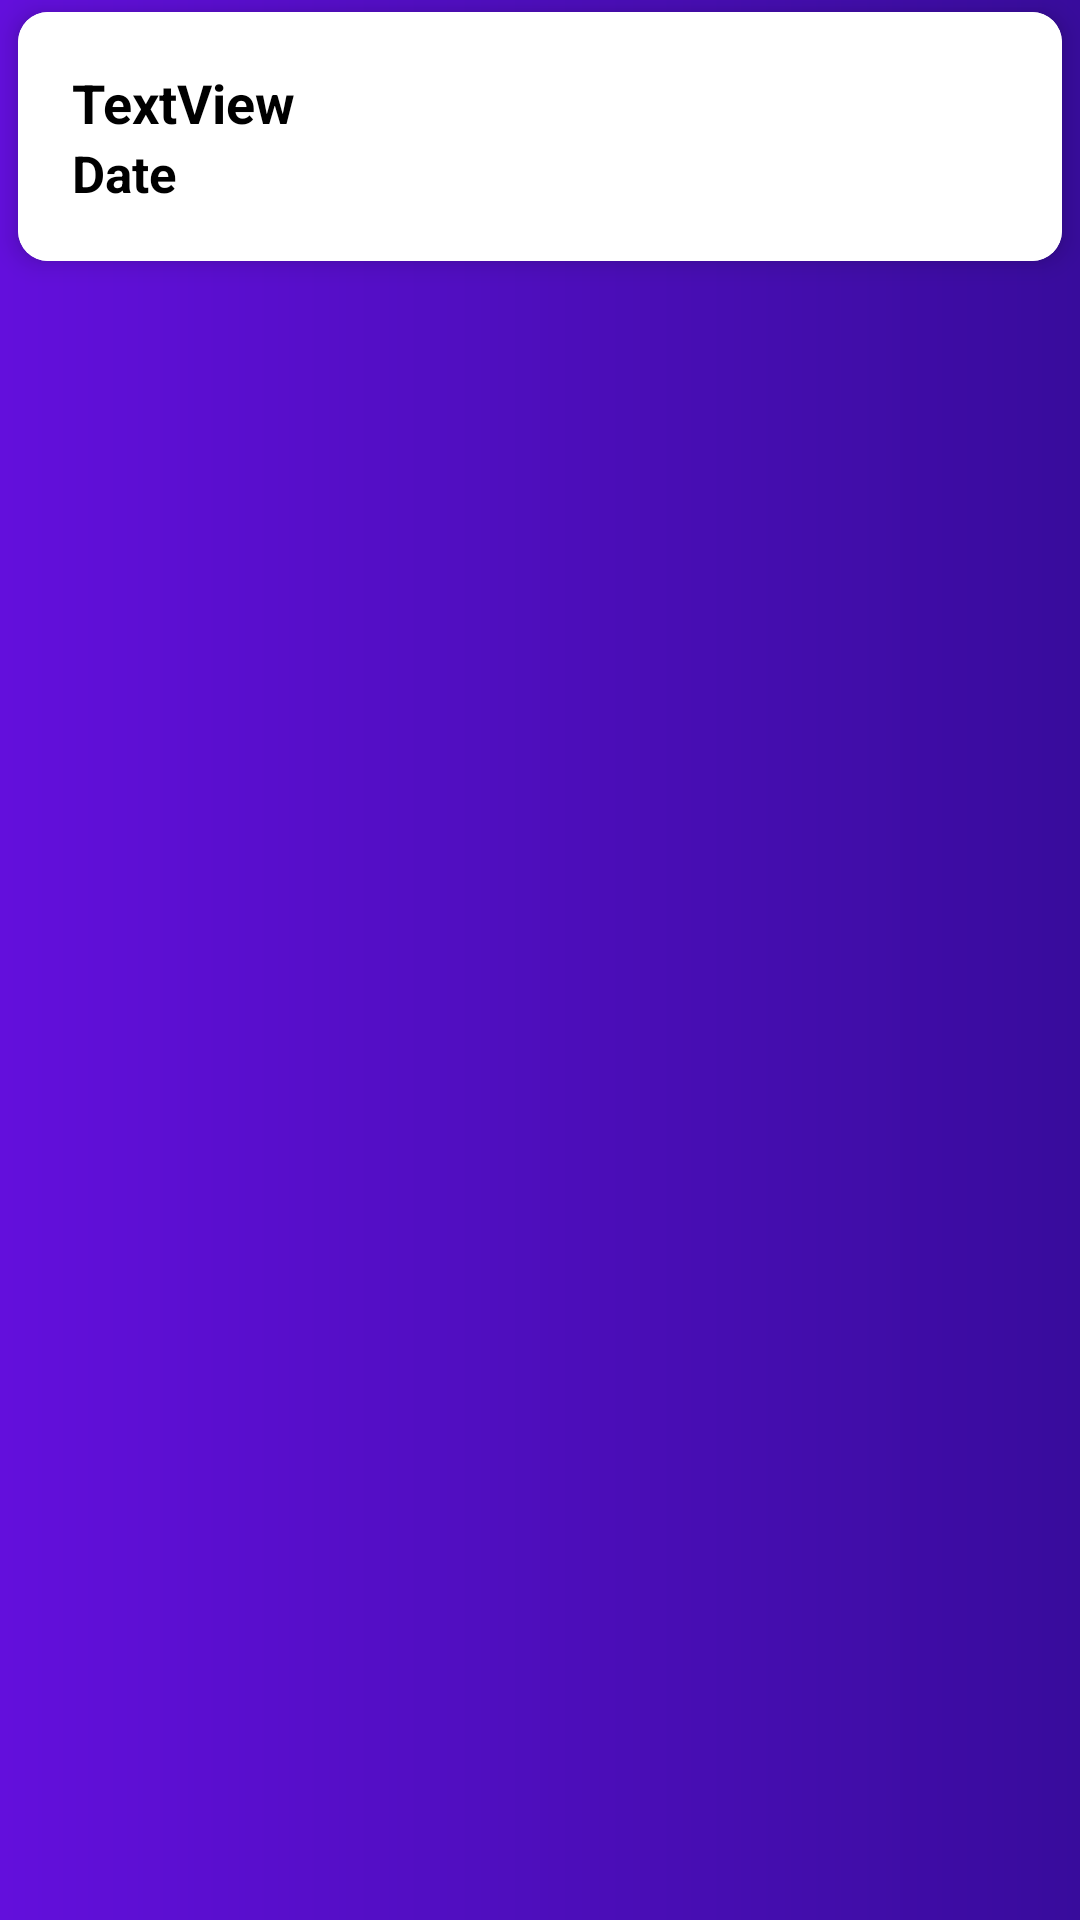

Android layout source for this screen:
<!-- AndroidManifest.xml: application theme Base.Theme.MuhendislikTasarimi -->
<!-- res/layout/score_row.xml -->
<?xml version="1.0" encoding="utf-8"?>
<androidx.constraintlayout.widget.ConstraintLayout xmlns:android="http://schemas.android.com/apk/res/android"
    xmlns:app="http://schemas.android.com/apk/res-auto"
    android:layout_width="match_parent"
    android:layout_height="wrap_content"
    android:background="@drawable/card_background_quiz"
    android:orientation="vertical">

    <androidx.cardview.widget.CardView
        android:id="@+id/card"

        android:layout_width="match_parent"
        android:layout_height="wrap_content"
        android:layout_marginStart="6dp"
        android:layout_marginTop="4dp"
        android:layout_marginEnd="6dp"
        app:cardCornerRadius="10dp"
        app:cardElevation="5dp"
        app:layout_constraintEnd_toEndOf="parent"
        app:layout_constraintStart_toStartOf="parent"
        app:layout_constraintTop_toTopOf="parent">

        <androidx.constraintlayout.widget.ConstraintLayout
            android:id="@+id/row"
            android:layout_width="match_parent"
            android:layout_height="match_parent"
            android:background="@color/white"
            android:padding="10dp">

            <TextView
                android:id="@+id/rvScoreText"
                android:layout_width="0dp"
                android:layout_height="wrap_content"
                android:layout_marginStart="8dp"
                android:layout_marginTop="8dp"
                android:fontFamily="casual"
                android:gravity="center"
                android:text="TextView"
                android:textColor="#000000"
                android:textSize="18sp"
                android:textStyle="bold"
                app:layout_constraintStart_toStartOf="parent"
                app:layout_constraintTop_toTopOf="parent">

            </TextView>

            <TextView
                android:id="@+id/date"
                android:layout_width="0dp"
                android:layout_height="wrap_content"
                android:layout_marginStart="8dp"
                android:layout_marginBottom="8dp"
                android:fontFamily="casual"
                android:gravity="center"
                android:text="Date"
                android:textColor="#000000"
                android:textSize="17sp"
                android:textStyle="bold"
                app:layout_constraintBottom_toBottomOf="parent"
                app:layout_constraintStart_toStartOf="parent"
                app:layout_constraintTop_toBottomOf="@+id/rvScoreText" />

        </androidx.constraintlayout.widget.ConstraintLayout>
    </androidx.cardview.widget.CardView>
</androidx.constraintlayout.widget.ConstraintLayout>
<!-- resources referenced by this layout -->
<resources>
  <color name="white">#FFFFFFFF</color>
  <!-- drawable card_background_quiz (drawable) -->
  <?xml version="1.0" encoding="utf-8"?>
  <shape xmlns:android="http://schemas.android.com/apk/res/android">
      <gradient
          android:startColor="#630FDC"
          android:endColor="#380C9C"
          >
  
      </gradient>
  </shape>
  <style name="Base.Theme.MuhendislikTasarimi" parent="Theme.AppCompat.DayNight.NoActionBar">
          
          <item name="windowActionBar">false</item>
          <item name="windowNoTitle">true</item>
          <item name="colorPrimary">#A4A3A6</item>
          <item name="colorPrimaryVariant">#A4A3A6</item>
          <item name="colorOnPrimary">@color/white</item>
          
          <item name="colorSecondary">@color/teal_200</item>
          <item name="colorSecondaryVariant">@color/teal_700</item>
          <item name="colorOnSecondary">@color/black</item>
          
          <item name="android:statusBarColor" tools:targetApi="l">?attr/colorPrimaryVariant</item>
          
          <item name="fontFamily">@font/font3</item>
  
  
      </style>
  <color name="teal_200">#1E88E5</color>
  <color name="teal_700">#1E88E5</color>
  <color name="black">#FF000000</color>
</resources>
